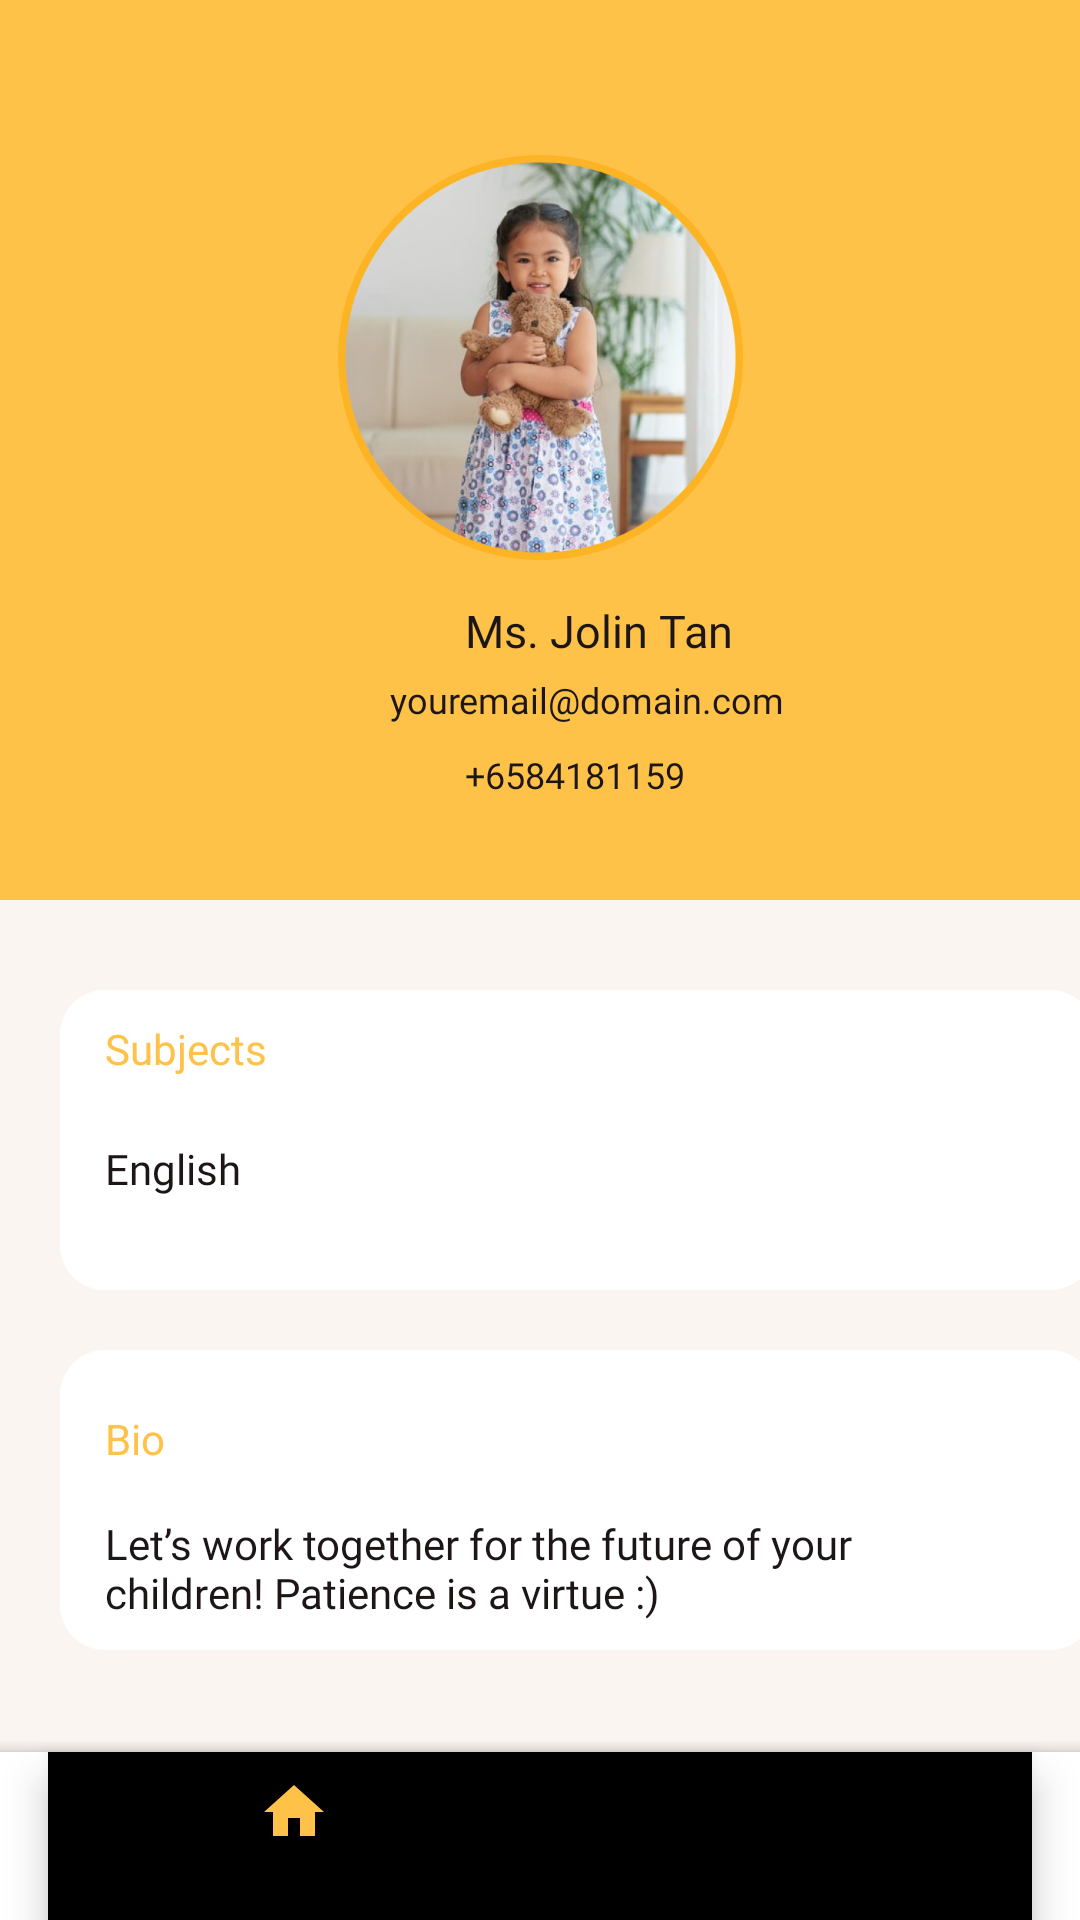

Reconstruct the res/layout file that produces this screen, plus the resources it refers to.
<!-- AndroidManifest.xml: application theme Theme.Project -->
<!-- res/layout/activity_teacher_detail.xml -->
<?xml version="1.0" encoding="utf-8"?>
<androidx.coordinatorlayout.widget.CoordinatorLayout xmlns:android="http://schemas.android.com/apk/res/android"
    xmlns:app="http://schemas.android.com/apk/res-auto"
    android:layout_width="match_parent"
    android:layout_height="match_parent"
    android:background="#FBF5F2">

    <LinearLayout
        android:layout_width="match_parent"
        android:layout_height="wrap_content"
        android:orientation="vertical">

        <androidx.constraintlayout.widget.ConstraintLayout
            android:layout_width="match_parent"
            android:layout_height="300dp"
            android:background="@color/yellow_200">

            
            <ImageView
                android:id="@+id/profileImage"
                android:layout_width="135dp"
                android:layout_height="135dp"
                app:layout_constraintBottom_toBottomOf="parent"
                app:layout_constraintEnd_toEndOf="parent"
                app:layout_constraintStart_toStartOf="parent"
                app:layout_constraintTop_toTopOf="parent"
                app:layout_constraintVertical_bias="0.313"
                android:src="@drawable/userprofile"/>

            <TextView
                android:id="@+id/userName"
                android:layout_width="wrap_content"
                android:layout_height="wrap_content"
                android:layout_marginStart="155dp"
                android:layout_marginTop="200dp"
                android:text="Ms. Jolin Tan"
                android:fontFamily="@font/poppins_medium"
                android:textColor="@color/black"
                android:textSize="15dp"
                app:layout_constraintStart_toStartOf="parent"
                app:layout_constraintTop_toTopOf="parent" />

            <TextView
                android:id="@+id/email"
                android:layout_width="wrap_content"
                android:layout_height="wrap_content"
                android:layout_marginStart="130dp"
                android:layout_marginTop="225dp"
                android:text="youremail@domain.com"
                android:fontFamily="@font/poppins_medium"
                android:textColor="@color/black"
                android:textSize="12dp"
                app:layout_constraintStart_toStartOf="parent"
                app:layout_constraintTop_toTopOf="parent" />

            <TextView
                android:id="@+id/phoneNumber"
                android:layout_width="wrap_content"
                android:layout_height="wrap_content"
                android:layout_marginStart="155dp"
                android:layout_marginTop="250dp"
                android:text="+6584181159"
                android:fontFamily="@font/poppins_medium"
                android:textColor="@color/black"
                android:textSize="12dp"
                app:layout_constraintStart_toStartOf="parent"
                app:layout_constraintTop_toTopOf="parent" />


        </androidx.constraintlayout.widget.ConstraintLayout>

        <LinearLayout
            android:layout_width="match_parent"
            android:layout_height="match_parent">

            <TextView
                android:layout_width="match_parent"
                android:layout_height="match_parent">

            </TextView>
        </LinearLayout>

    </LinearLayout>


    <LinearLayout
        android:id="@+id/waterplayccontainer"
        android:layout_width="345dp"
        android:layout_height="100dp"
        android:layout_marginLeft="20dp"
        android:layout_marginTop="330dp"
        android:background="@drawable/custom_button_background"
        android:clickable="true"
        android:focusable="true"
        android:gravity="center_vertical"
        android:orientation="horizontal"
        android:padding="16dp">
    </LinearLayout>

        <TextView
            android:layout_width="wrap_content"
            android:layout_height="wrap_content"
            android:fontFamily="@font/poppin_semibold"
            android:text="Subjects"
            android:layout_marginTop="340dp"
            android:layout_marginLeft="35dp"
            android:textColor="@color/yellow_200" />

    <TextView
        android:layout_width="wrap_content"
        android:layout_height="wrap_content"
        android:fontFamily="@font/poppins_regular"
        android:text="English"
        android:layout_marginTop="380dp"
        android:layout_marginLeft="35dp"
        android:textColor="@color/black" />


    <LinearLayout
        android:layout_width="345dp"
        android:layout_height="100dp"
        android:layout_marginLeft="20dp"
        android:layout_marginTop="330dp"
        android:background="@drawable/custom_button_background"
        android:clickable="true"
        android:focusable="true"
        android:gravity="center_vertical"
        android:orientation="horizontal"
        android:padding="16dp">
    </LinearLayout>

    <TextView
        android:layout_width="wrap_content"
        android:layout_height="wrap_content"
        android:fontFamily="@font/poppin_semibold"
        android:text="Subjects"
        android:layout_marginTop="340dp"
        android:layout_marginLeft="35dp"
        android:textColor="@color/yellow_200" />

    <TextView
        android:id="@+id/subjects"
        android:layout_width="wrap_content"
        android:layout_height="wrap_content"
        android:fontFamily="@font/poppins_regular"
        android:text="English"
        android:layout_marginTop="380dp"
        android:layout_marginLeft="35dp"
        android:textColor="@color/black" />

    <LinearLayout
        android:layout_width="345dp"
        android:layout_height="100dp"
        android:layout_marginLeft="20dp"
        android:layout_marginTop="450dp"
        android:background="@drawable/custom_button_background"
        android:clickable="true"
        android:focusable="true"
        android:gravity="center_vertical"
        android:orientation="horizontal"
        android:padding="30dp">
    </LinearLayout>

    <TextView
        android:layout_width="wrap_content"
        android:layout_height="wrap_content"
        android:fontFamily="@font/poppin_semibold"
        android:text="Bio"
        android:layout_marginTop="470dp"
        android:layout_marginLeft="35dp"
        android:textColor="@color/yellow_200" />

    <TextView
        android:id="@+id/bio"
        android:layout_width="wrap_content"
        android:layout_height="wrap_content"
        android:fontFamily="@font/poppins_regular"
        android:text="Let’s work together for the future of your
        children! Patience is a virtue :)"
        android:layout_marginTop="505dp"
        android:layout_marginLeft="35dp"

        android:textColor="@color/black" />




    <com.google.android.material.bottomappbar.BottomAppBar
        android:id="@+id/bottomAppBar"
        android:layout_width="match_parent"
        android:layout_height="wrap_content"
        android:layout_gravity="bottom"
        app:layout_constraintBottom_toBottomOf="parent"
        app:fabCradleMargin="10dp"
        app:fabCradleRoundedCornerRadius="10dp"
        app:fabCradleVerticalOffset="10dp">

        <com.google.android.material.bottomnavigation.BottomNavigationView
            android:id="@+id/bottomNavigationView"
            android:layout_width="match_parent"
            android:layout_height="wrap_content"
            android:layout_marginRight="16dp"
            android:background="@drawable/transparent_background"
            app:menu="@menu/bottom_nav_menu" />

    </com.google.android.material.bottomappbar.BottomAppBar>

</androidx.coordinatorlayout.widget.CoordinatorLayout>
<!-- resources referenced by this layout -->
<resources>
  <color name="black">#1D1617</color>
  <color name="yellow_200">#FFC248</color>
  <!-- drawable custom_button_background (drawable) -->
  <shape xmlns:android="http://schemas.android.com/apk/res/android">
      <solid android:color="#FFFFFF"/> 
      <corners android:radius="15dp"/> 
  </shape>
  <!-- drawable userprofile: png bitmap (drawable, 297959 bytes) -->
  <style name="Theme.Project" parent="Theme.MaterialComponents.DayNight.NoActionBar">
          
          <item name="colorPrimary">@color/background_color</item>
          <item name="colorPrimaryVariant">@color/background_700</item>
          <item name="colorOnPrimary">@color/white</item>
          
          <item name="colorSecondary">@color/teal_200</item>
          <item name="colorSecondaryVariant">@color/grey</item>
          <item name="colorOnSecondary">@color/black</item>
          
          <item name="android:statusBarColor" tools:targetApi="32">?attr/colorPrimaryVariant</item>
          
      </style>
  <color name="background_color">#FFC248</color>
  <color name="background_700">#1D1617</color>
  <color name="white">#FFFFFFFF</color>
  <color name="teal_200">#FF03DAC5</color>
  <color name="grey">#778293</color>
</resources>
